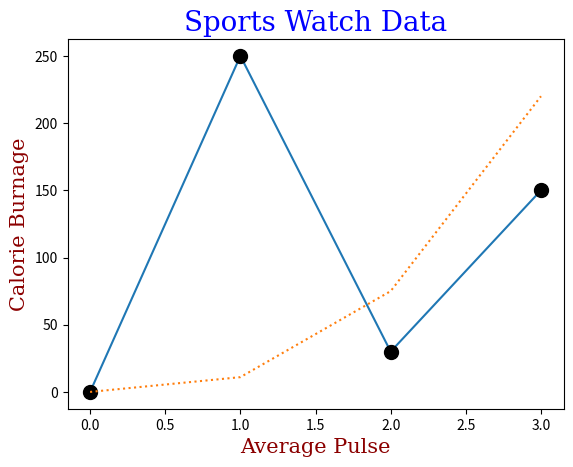

This figure's Python source:
#s = "The youngest pope was 11 years old"
#print(s[-11:-1])
#x = s.split()
#print(x[-2] + " " + x[-1] + " " + x[2] + "s")
#print(s.replace("The", "One"))
#print(len(s))
#list= [1, 4]
#print(list.insert(1,9)) # [1, 9, 4]
# Create a list
#numbers = [1, 4]

# Insert 9 at index 1
#numbers.append(2)

# Print the updated list
#print(numbers)
import matplotlib.pyplot as plt
import numpy as np

#xpoints1 = np.array ([0, 6, 15, 45])
ypoints1 = np.array([0, 250, 30, 150])
#xpoints2 = np.array([0, 150, 25, 60])
ypoints2 = np.array([0, 11, 75, 220])

plt.plot(ypoints1, 'o-', mfc='black', mec='black', ms=10)
plt.plot(ypoints2, mfc='r', mec='g', ms = 10, linestyle = 'dotted')

font1 = {'family':'serif','color':'blue','size':20}
font2 = {'family':'serif','color':'darkred','size':15}

plt.title("Sports Watch Data", fontdict = font1)
plt.xlabel("Average Pulse", fontdict = font2)
plt.ylabel("Calorie Burnage", fontdict = font2)


plt.show()